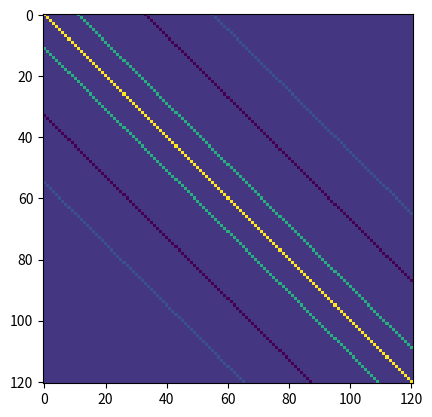

Recreate this plot in Python.
import numpy as np
import matplotlib.pyplot as plt
from scipy.linalg import toeplitz
from scipy.integrate import quad

def star_prod(A,B):
	"""
	Performs a redheffer star product for two 3D square matrices
	Assumes matrices come in the form [A_11,A_12,A_21,A_22]
	A: First list of matrices
	B: Second list of matrices
	"""

	iden_m = np.array([[1,0],
					   [0,1]])

	mid_inv_1 = B[0].dot(np.linalg.inv(iden_m-A[1].dot(B[2])))
	mid_inv_2 = A[3].dot(np.linalg.inv(iden_m-B[2].dot(A[1])))

	C = np.copy(B)

	C[0] = mid_inv_1.dot(A[0])
	C[1] = B[1]+mid_inv_1.dot(A[1].dot(B[3]))
	C[2] = A[2]+mid_inv_2.dot(B[2].dot(A[0]))
	C[3] = mid_inv_2.dot(B[3])
	
	return C


def main():
	"""
	All permittivities and permeabilties are relative unless stated otherwise
	"""

#################### Constants ####################

	c_0   = 299792458     # speed of light vacuum
	mu_0  = 1.257e-6      # absolute permeability vacuum
	ep_0  = 8.854e-12     # absolute permittivity vacuum
	n_inc = 1             # refractive index air

#################### Incoming Light ####################

	lambda_0 = 562e-9
	theta    = 0       # Azimuthal
	phi      = np.pi/4 # Polar
	pTE      = 0.5     # Polarization in TE
	pTM      = 1-pTE   # Polarization in TM
	w        = c_0/lambda_0 

	k_0   = w*np.sqrt(mu_0*ep_0) # Wavenumber in vacuum
#################### Device ####################

	# Reflection Region
	mu_ref = 1
	ep_ref = 1

	# Transmission Region
	mu_trm = 1
	ep_trm = 1

	# Silicon
	mu_s   = 1
	ep_s   = 15.813#-1j*0.24026

	# Grating Params 
	period = 600e-9 # [m]
	height = 400e-9 # [m]
	width  = 300e-9 # [m]
	bias   = 0

#################### Device Params ####################

	# Grid
	dim      = 512               # grid is dim x dim
	pix_size = period/dim        # pixel size
	Area     = (pix_size*dim)**2 # Area of grid

	# Creating Grating
	ER = np.ones((dim,dim))*ep_ref
	UR = np.ones((dim,dim))*mu_ref

	d = int((period-width)/pix_size/2)

	ER[:,d:-d] = ep_s
	UR[:,d:-d] = mu_s

#################### Simulation Params ####################

	# RCWA
	harmonics = 11 # At least about 10 times wavelength/period

	layers = 1

#################### Convolution Matrices ####################

	ham = int((harmonics-1)/2)
	m   = np.linspace(-ham,ham,harmonics)
	n   = np.copy(m)

	# Obtain fourier coefficients
	ERC = np.fft.fftshift(np.fft.fft2(np.fft.fftshift(ER)))
	URC = np.fft.fftshift(np.fft.fft2(np.fft.fftshift(UR)))
	
	# Truncate coefficients at chosen harmonic
	
	place = int(dim/2)
	ERC = ERC[(place-ham):(place+1+ham),(place-ham):(place+1+ham)]
	URC = URC[(place-ham):(place+1+ham),(place-ham):(place+1+ham)]

	ERC = coeff_mat(ERC)
	URC = coeff_mat(URC)

	plt.imshow(np.real(ERC))
	plt.show()

	return


#################### Wave Vector Expansion ####################

	k_inc_scaled = n_inc*np.array([np.sin(theta)*np.cos(phi),
								   np.sin(theta)*np.sin(phi),
								   np.cos(theta)])
	
	mm,nn = np.meshgrid(m,n)

	ones = np.ones((3,3))

	T_1 = 2*np.pi*np.array([1/period,0])
	T_2 = 2*np.pi*np.array([0,1/period])

	k_x_scaled_mn = k_inc_scaled[0]*ones-mm*2*T_1[0]-nn*T_2[0]-2*np.pi/k_0/period*mm
	k_y_scaled_mn = k_inc_scaled[1]*ones-mm*2*T_1[1]-nn*T_2[1]-2*np.pi/k_0/period*nn

	k_z_ref_scaled_mn = -np.conj(np.sqrt(np.conj(mu_ref)*np.conj(ep_ref)*ones-k_x_scaled_mn@k_x_scaled_mn-k_y_scaled_mn@k_y_scaled_mn))
	k_z_trm_scaled_mn =  np.conj(np.sqrt(np.conj(mu_trm)*np.conj(ep_trm)*ones-k_x_scaled_mn@k_x_scaled_mn-k_y_scaled_mn@k_y_scaled_mn))

	K_x_scaled     = np.diag(k_x_scaled_mn.flatten())
	K_y_scaled     = np.diag(k_y_scaled_mn.flatten())
	K_z_ref_scaled = np.diag(k_z_ref_scaled_mn.flatten())
	K_z_trm_scaled = np.diag(k_z_trm_scaled_mn.flatten())

#################### Eigen-Modes Gap Medium ####################

	iden = np.identity(K_x_scaled.shape[0])
	zero = np.zeros(K_x_scaled.shape)
	
	K_z_scaled = np.conj(np.sqrt(iden-K_x_scaled@K_x_scaled-K_y_scaled@K_y_scaled))

	QTL = K_x_scaled@K_y_scaled
	QTR = iden-K_x_scaled@K_x_scaled
	QBL = K_y_scaled@K_y_scaled-iden
	QBR = -K_x_scaled@K_y_scaled

	Q   = four_matrix(QTL,QTR,QBL,QBR)

	W_0 = four_matrix(iden,zero,zero,iden)

	LTL = 1j*K_z_scaled
	LAM = four_matrix(LTL,zero,zero,LTL)

	V_0 = Q@np.linalg.inv(LAM)

#################### Initialize Device Scattering Matrix ####################

	S_11 = zero
	S_12 = iden
	S_21 = iden
	S_22 = zero

#################### Generate Device Scattering Matrix ####################

	print(K_y_scaled.shape)

	return

def four_matrix(A1,A2,A3,A4):
	"""
	Takes in 4 block matrices and returns larger matrix:

	A = | A1 A2 |
	    | A3 A4 |

	"""
	AT  = np.hstack((A1,A2))
	AB  = np.hstack((A3,A4))
	A   = np.vstack((AT,AB))
	return A

def conv_matrix_2D(A):
	"""
	Consider convolving two square matrices of dimension n x n
	A*B=D
	This function will return a matrix C such that
	Cb=d
	where b is a flattened version (of dimension n^2) of B.
	d is a flattened version of the output matrix, to obtain D:
	D=d.reshape(2*n-1,2*n-1)

	Only works for SQUARE matrices :)


	** Use numpy.split maybe!?!?!?!?  **
	"""
	
	n = A.shape[0]
	A = np.pad(A,n-1)
	
	Cs = []
	for i in range(2*n-1):
		for j in range(2*n-1):
			A1 = A[i:i+n,j:j+n]
			C1 = np.flip(A1.flatten())
			Cs.append(C1)

	C = np.vstack(Cs)
	
	return C

def coeff_mat(A):
	"""
	MATRIX MUST BE ODD SHAPED AND SQUARE
	"""
	
	N = A.shape[0]
	l =[]
	A_pad = np.pad(A,int((N-1)/2))

	for i in range(N):
		for j in range(N):
			if j==0:
				ls = np.rot90((A_pad[N-1:,i:N+i])).flatten()
			else:
				ls = np.rot90((A_pad[N-1-j:-j,i:N+i])).flatten()
			l.append(ls)

	return np.vstack(l)

if __name__=="__main__":
	main()